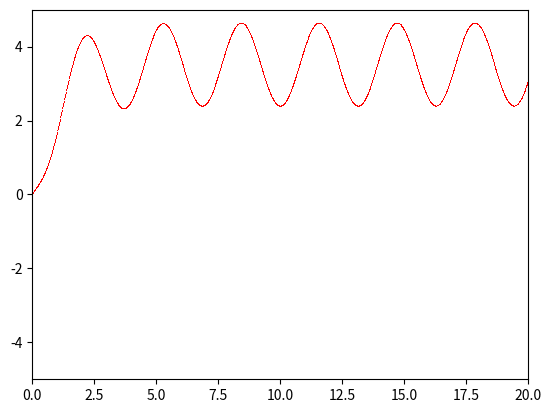

Write Python code to recreate this figure.
import math
import numpy as np
import sympy as sp
import matplotlib.pyplot as plt


# sp.init_printing(use_latex=True)



A = 10. #m
B = 10. #b
C = 6.  #k
D = 0.1 #e
E = 50. #a
F = 2.  #o

X0 = 0
V0 = 1
d_t = 10**-2
rng = 20
vol = int(rng/d_t)


V = np.zeros(vol)
V[0]=V0
X = np.zeros(vol)
X[0]=X0
T = np.zeros(vol)
for t in range(vol-1):
    T[t] = d_t*t
    V[t+1] = V[t]+(-(B/A)*V[t]-(C/A)*X[t]-(D/A)*(X[t]**3)+(E/A)*np.sin(F*T[t]))*d_t
    
#     print("V 생성중...", int(100*t/vol),"%")
# print("V 생성중...", 100,"%")    
# print("완료")

for t in range(vol-1):
    X[t+1] = X[t] + V[t]*d_t
    
#     print("X 생성중...", int(100*t/vol),"%")
# print("X 생성중...", 100,"%")    
# print("완료")    

# t, x = sp.symbols('t x')
# x = sp.symbols('f', cls=sp.Function) 
# x(t)

# deq = sp.Eq(A*x(t).diff(t,2) + B*x(t).diff() + C*x(t) + D*(x(t)**3)-E*sp.sin(F*t), x(t))
# print(deq)
# eq = sp.dsolve(deq, x(t), ics={x(0):0, sp.diff(x(t),t).subs(t,0):1})

# sp.plot(deq.rhs, (t,0,10))

plt.plot(T, X,'r,')
plt.axis([0,rng,-5,5])
plt.show()
